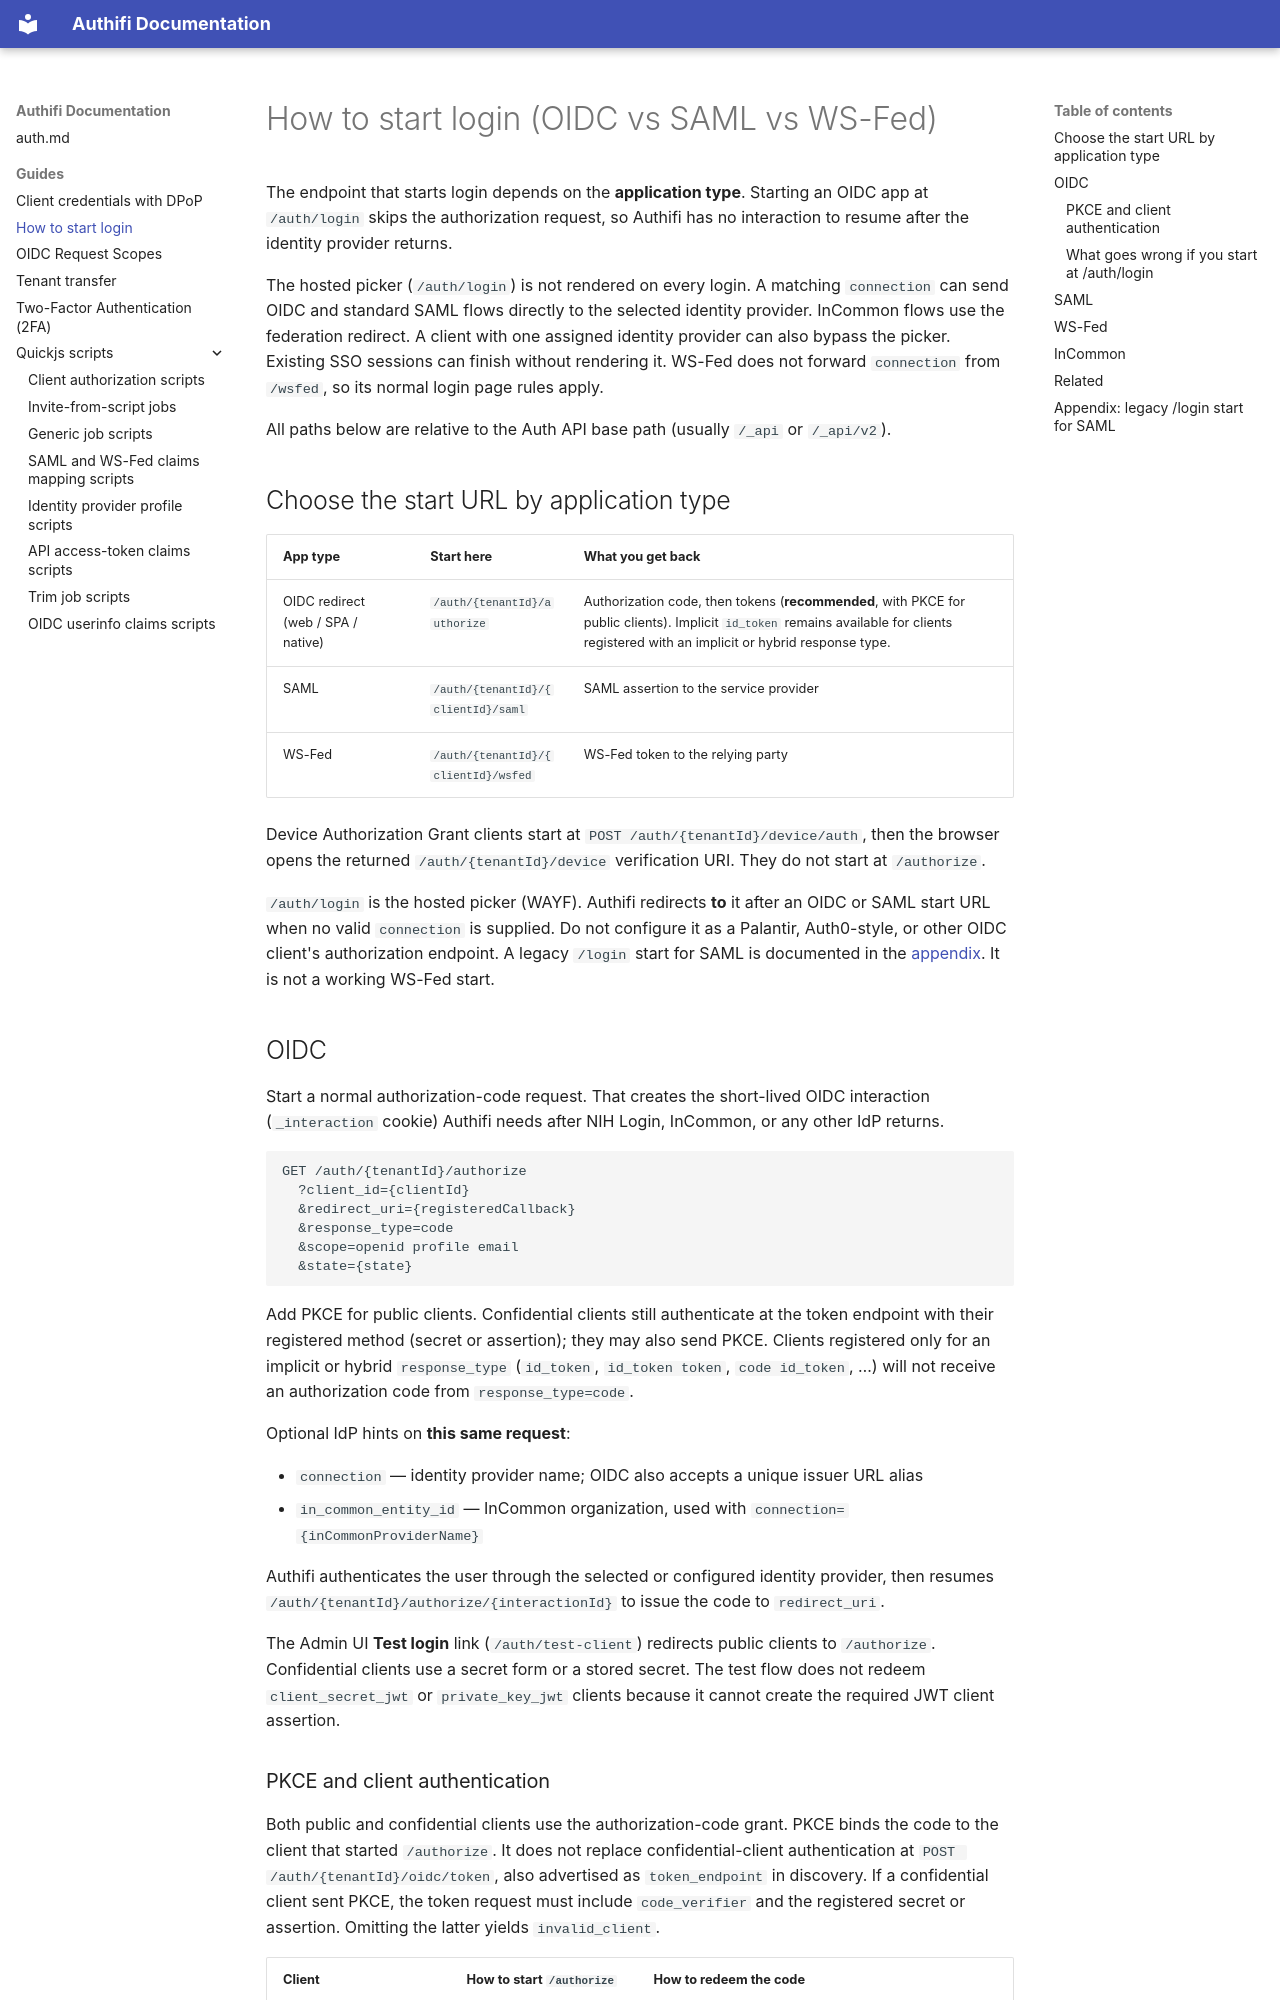

repository: Authifi/docs · page: guides/login-initiation/index.html · generator: mkdocs

---
title: How to start login
---

<!-- Generated from idbroker: packages/auth/docs/login-initiation.md. Edit it there, not in Authifi/docs. -->

# How to start login (OIDC vs SAML vs WS-Fed)

The endpoint that starts login depends on the **application type**. Starting an OIDC app at `/auth/login` skips the authorization request, so Authifi has no interaction to resume after the identity provider returns.

The hosted picker (`/auth/login`) is not rendered on every login. A matching `connection` can send OIDC and standard SAML flows directly to the selected identity provider. InCommon flows use the federation redirect. A client with one assigned identity provider can also bypass the picker. Existing SSO sessions can finish without rendering it. WS-Fed does not forward `connection` from `/wsfed`, so its normal login page rules apply.

All paths below are relative to the Auth API base path (usually `/_api` or `/_api/v2`).

## Choose the start URL by application type

| App type                           | Start here                          | What you get back                                                                                                                                                                       |
| ---------------------------------- | ----------------------------------- | --------------------------------------------------------------------------------------------------------------------------------------------------------------------------------------- |
| OIDC redirect (web / SPA / native) | `/auth/{tenantId}/authorize`        | Authorization code, then tokens (**recommended**, with PKCE for public clients). Implicit `id_token` remains available for clients registered with an implicit or hybrid response type. |
| SAML                               | `/auth/{tenantId}/{clientId}/saml`  | SAML assertion to the service provider                                                                                                                                                  |
| WS-Fed                             | `/auth/{tenantId}/{clientId}/wsfed` | WS-Fed token to the relying party                                                                                                                                                       |

Device Authorization Grant clients start at `POST /auth/{tenantId}/device/auth`, then the browser opens the returned `/auth/{tenantId}/device` verification URI. They do not start at `/authorize`.

`/auth/login` is the hosted picker (WAYF). Authifi redirects **to** it after an OIDC or SAML start URL when no valid `connection` is supplied. Do not configure it as a Palantir, Auth0-style, or other OIDC client's authorization endpoint. A legacy `/login` start for SAML is documented in the [appendix](#appendix-legacy-login-start-for-saml). It is not a working WS-Fed start.
